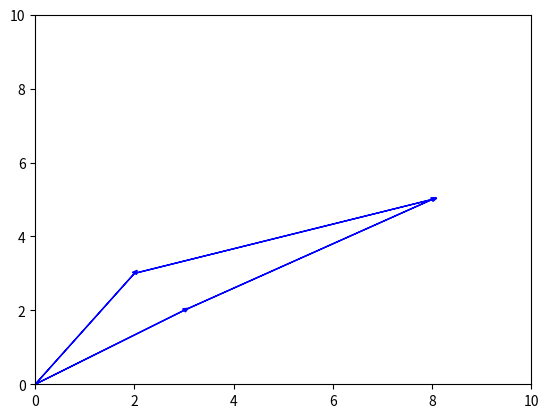

Reproduce this figure in Python.
import matplotlib.pyplot as plt

x= plt.xlim(0,10)
y= plt.ylim(0,10)


plt.arrow(0,0,3, 2, head_width=0.1, head_length=0.1, color="blue")
plt.arrow(0,0,2, 3, head_width=0.1, head_length=0.1, color="blue")
plt.arrow(3,2,5, 3, head_width=0.1, head_length=0.1, color="blue")
plt.arrow(2,3,6, 2, head_width=0.1, head_length=0.1, color="blue")
plt.show()